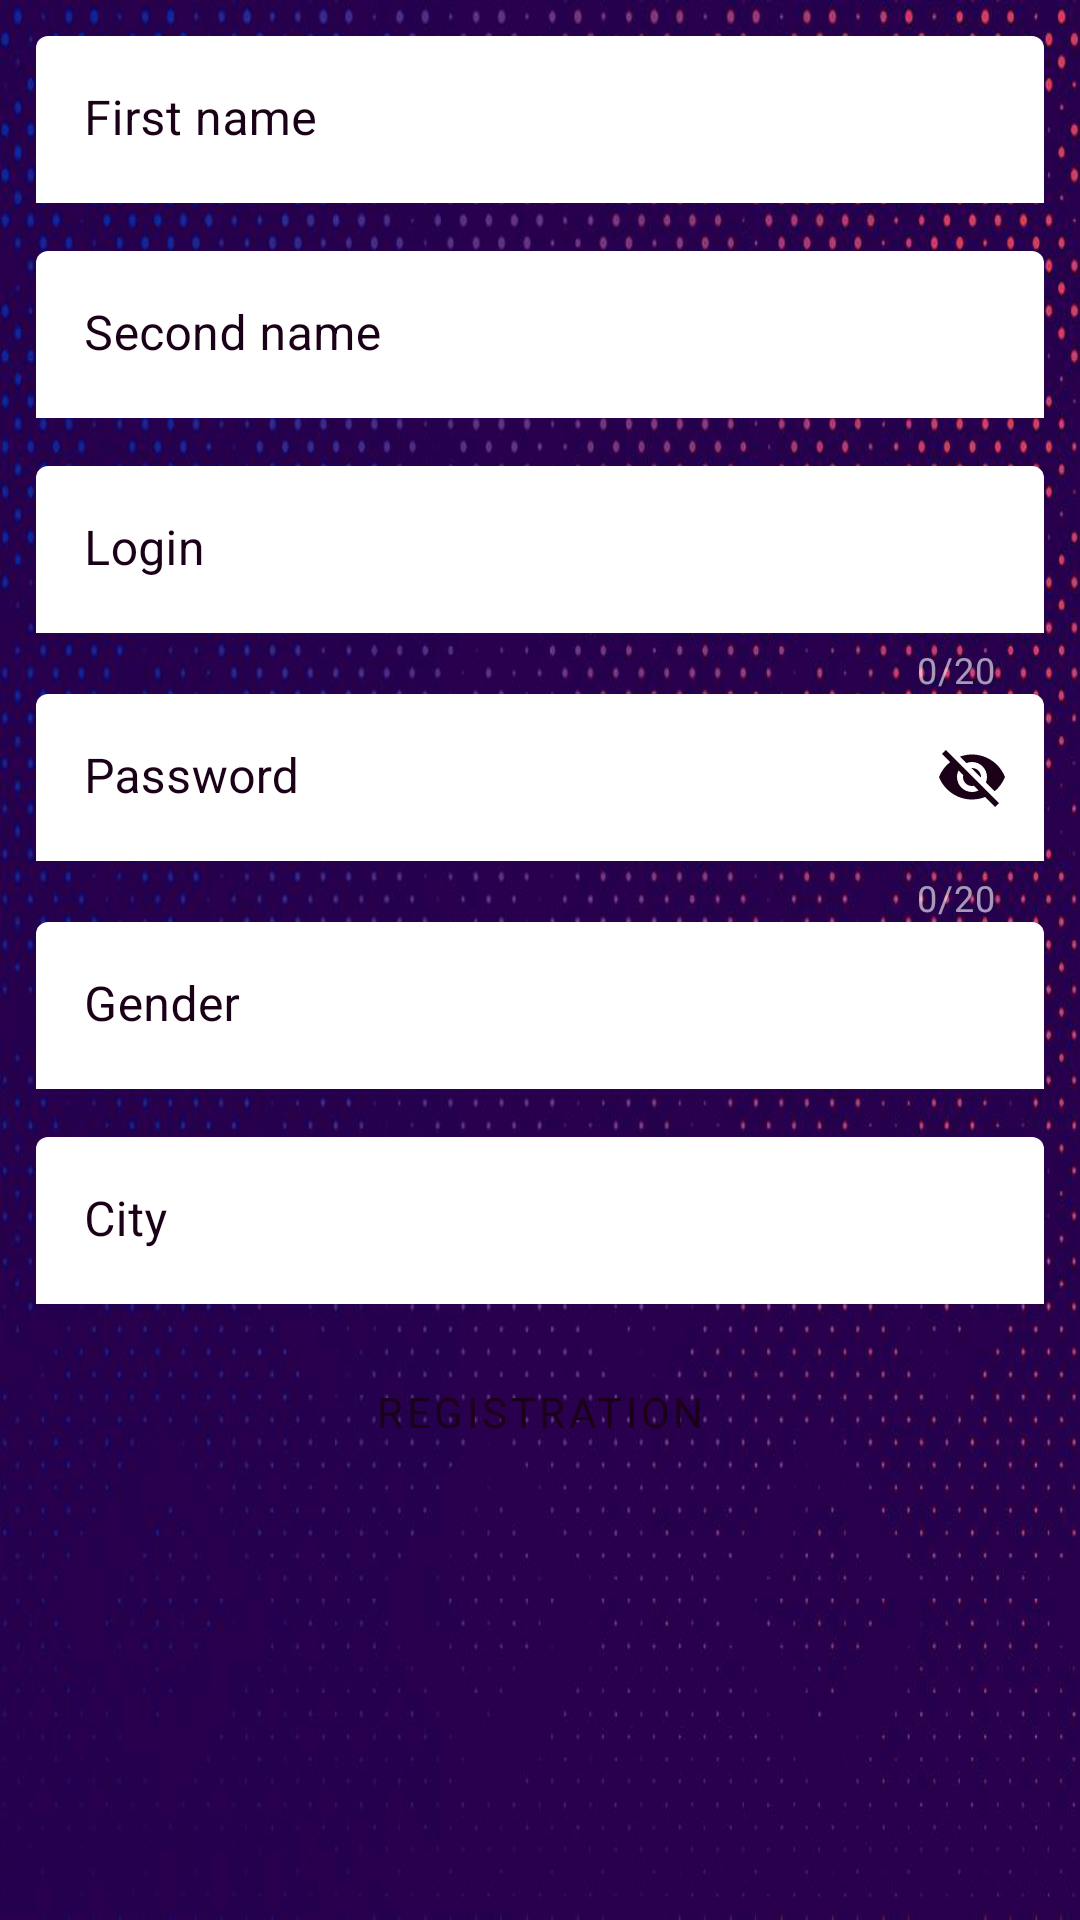

Write the Android layout XML for this screen, with the resource values it uses.
<!-- AndroidManifest.xml: application theme AppTheme -->
<!-- res/layout/registration.xml -->
<?xml version="1.0" encoding="utf-8"?>
<androidx.constraintlayout.widget.ConstraintLayout xmlns:android="http://schemas.android.com/apk/res/android"
    xmlns:app="http://schemas.android.com/apk/res-auto"
    xmlns:tools="http://schemas.android.com/tools"
    android:layout_width="match_parent"
    android:layout_height="match_parent"
    android:background="@drawable/pb"
    >

    <ScrollView
        android:id="@+id/scr_view"
        android:layout_width="match_parent"
        android:layout_height="match_parent"
        tools:layout_editor_absoluteX="80dp"
        tools:layout_editor_absoluteY="16dp">

        <LinearLayout
            android:layout_width="match_parent"
            android:layout_height="wrap_content"
            android:orientation="vertical">

            <com.google.android.material.textfield.TextInputLayout
                android:id="@+id/tf_firstName"
                android:layout_width="match_parent"
                android:layout_height="wrap_content"
                android:layout_marginStart="12dp"
                android:layout_marginTop="12dp"
                android:layout_marginEnd="12dp"
                android:hint="First name"
                android:textColorHint="@color/colorPurpleDark"
                app:hintTextColor="@color/colorPink"
                app:boxBackgroundColor="@color/colorWhite"
                app:helperTextEnabled="true">

                <com.google.android.material.textfield.TextInputEditText
                    android:id="@+id/et_firstName"
                    android:layout_width="match_parent"
                    android:layout_height="wrap_content"
                    android:textColor="@color/colorPurpleDark"/>

            </com.google.android.material.textfield.TextInputLayout>

            <com.google.android.material.textfield.TextInputLayout
                android:id="@+id/tf_secondName"
                android:layout_width="match_parent"
                android:layout_height="wrap_content"
                android:layout_marginStart="12dp"
                android:layout_marginTop="16dp"
                android:layout_marginEnd="12dp"
                android:hint="Second name"
                android:textColorHint="@color/colorPurpleDark"
                app:hintTextColor="@color/colorPink"
                app:boxBackgroundColor="@color/colorWhite"
                app:helperTextEnabled="true">

                <com.google.android.material.textfield.TextInputEditText
                    android:id="@+id/et_secondName"
                    android:layout_width="match_parent"
                    android:layout_height="wrap_content"
                    android:textColor="@color/colorPurpleDark"/>

            </com.google.android.material.textfield.TextInputLayout>

            <com.google.android.material.textfield.TextInputLayout
                android:id="@+id/tf_login"
                android:layout_width="match_parent"
                android:layout_height="wrap_content"
                android:layout_marginStart="12dp"
                android:layout_marginTop="16dp"
                android:layout_marginEnd="12dp"
                android:hint="Login"
                android:textColorHint="@color/colorPurpleDark"
                app:hintTextColor="@color/colorPink"
                app:boxBackgroundColor="@color/colorWhite"
                app:counterEnabled="true"
                app:counterMaxLength="20"
                app:helperTextEnabled="true">

                <com.google.android.material.textfield.TextInputEditText
                    android:id="@+id/et_login"
                    android:layout_width="match_parent"
                    android:layout_height="wrap_content"
                    android:textColor="@color/colorPurpleDark"/>

            </com.google.android.material.textfield.TextInputLayout>

            <com.google.android.material.textfield.TextInputLayout
                android:id="@+id/tf_password"
                android:layout_width="match_parent"
                android:layout_height="wrap_content"
                android:layout_marginStart="12dp"
                android:layout_marginEnd="12dp"
                android:hint="Password"
                android:textColorHint="@color/colorPurpleDark"
                app:hintTextColor="@color/colorPink"
                app:boxBackgroundColor="@color/colorWhite"
                app:endIconMode="password_toggle"
                app:endIconTint="@color/colorPurpleDark"
                app:counterEnabled="true"
                app:counterMaxLength="20"
                app:helperTextEnabled="true">

                <com.google.android.material.textfield.TextInputEditText
                    android:id="@+id/et_password"
                    android:layout_width="match_parent"
                    android:layout_height="wrap_content"
                    android:textColor="@color/colorPurpleDark"/>

            </com.google.android.material.textfield.TextInputLayout>


            <com.google.android.material.textfield.TextInputLayout
                style="@style/Widget.MaterialComponents.TextInputLayout.FilledBox.ExposedDropdownMenu"
                android:layout_width="match_parent"
                android:layout_height="wrap_content"
                android:layout_marginStart="12dp"
                android:layout_marginEnd="12dp"
                android:hint="Gender"
                android:textColorHint="@color/colorPurpleDark"
                app:boxBackgroundColor="@color/colorWhite">

                <AutoCompleteTextView
                    android:id="@+id/filled_gender"
                    android:layout_width="match_parent"
                    android:layout_height="wrap_content"
                    android:inputType="none"
                    android:textColor="@color/colorPurpleDark"
                    tools:ignore="LabelFor" />
            </com.google.android.material.textfield.TextInputLayout>

            <com.google.android.material.textfield.TextInputLayout
                android:id="@+id/tf_city"
                android:layout_width="match_parent"
                android:layout_height="wrap_content"
                android:layout_marginStart="12dp"
                android:layout_marginTop="16dp"
                android:layout_marginEnd="12dp"
                android:hint="City"
                android:textColorHint="@color/colorPurpleDark"
                app:hintTextColor="@color/colorPink"
                app:boxBackgroundColor="@color/colorWhite"
                app:helperTextEnabled="true">

                <com.google.android.material.textfield.TextInputEditText
                    android:id="@+id/et_city"
                    android:layout_width="match_parent"
                    android:layout_height="wrap_content"
                    android:textColor="@color/colorPurpleDark"/>

            </com.google.android.material.textfield.TextInputLayout>

            <Button
                android:id="@+id/btn_register"
                style="@style/Widget.MaterialComponents.Button"
                android:layout_width="match_parent"
                android:layout_height="wrap_content"
                android:text="Registration"
                android:backgroundTint="@color/colorPink"
                android:textColor="@color/colorPurpleDark"
                android:textAllCaps="true"
                android:textSize="14sp"
                android:layout_marginStart="12dp"
                android:layout_marginTop="12dp"
                android:layout_marginEnd="12dp"
                android:fontFamily="@font/varela_round"/>


        </LinearLayout>

    </ScrollView>

    <com.comix.overwatch.HiveProgressView
        android:id="@+id/progress_bar"
        android:layout_width="60dp"
        android:layout_height="60dp"
        android:layout_gravity="center"
        android:visibility="invisible"
        app:hive_animDuration="1000"
        app:hive_color="@color/colorPink"
        app:hive_cornerRadius="20"
        app:hive_maxAlpha="255"
        app:hive_shrink="true"
        app:layout_constraintBottom_toBottomOf="parent"
        app:layout_constraintEnd_toEndOf="parent"
        app:layout_constraintStart_toStartOf="parent"
        app:layout_constraintTop_toTopOf="parent" />

</androidx.constraintlayout.widget.ConstraintLayout>
<!-- resources referenced by this layout -->
<resources>
  <color name="colorPink">#cf1d52</color>
  <color name="colorPurpleDark">#1a0117</color>
  <color name="colorWhite">#FFFFFF</color>
  <!-- drawable pb: jpg bitmap (drawable, 94117 bytes) -->
  <style name="AppTheme" parent="Theme.MaterialComponents.NoActionBar">
          
          <item name="materialCalendarStyle">@style/Widget.MaterialComponents.MaterialCalendar</item>
          <item name="materialCalendarFullscreenTheme">@style/ThemeOverlay.MaterialComponents.MaterialCalendar.Fullscreen</item>
          <item name="materialCalendarTheme">@style/ThemeOverlay.MaterialComponents.MaterialCalendar</item>
          <item name="popupMenuStyle">@style/Widget.MaterialComponents.PopupMenu</item>
          <item name="actionOverflowMenuStyle">@style/Widget.MaterialComponents.PopupMenu.Overflow</item>
      </style>
</resources>
